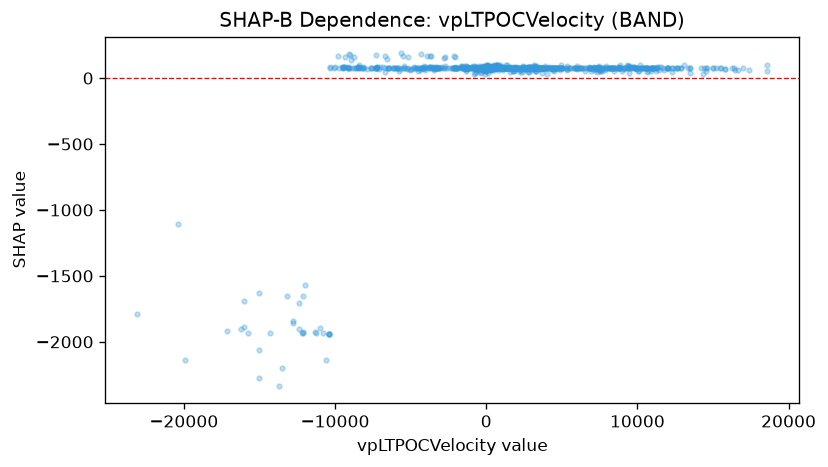

Data behind this chart, as committed beside it:
feature_value, shap_value
1395, 75.11
1092, 76.4
1404, 75.81
1369, 76.16
1097, 75.57
1142, 76.68
1159, 76.68
-288.1, 75.86
-6809, 85.53
-6468, 77.6
-5690, 68.04
-5206, 77.21
-6194, 77.6
-6671, 169
-744.1, 76.28
-7263, 75.79
-7263, 76.73
-8749, 79.37
-681.9, 76.4
-5493, 79.13
-6558, 147.7
-5473, 164.4
-5422, 93.79
-5266, 69.23
-5185, 159.4
-13.82, 75.8
-2784, 79.07
-2729, 89.09
-2049, 156.6
-2049, 78.98
-1924, 74.43
-2925, 74.03
901.4, 73.51
831.3, 94.04
1669, 74.07
1890, 73.83
2025, 74.72
2294, 74.52
2231, 73.51
2224, 64.19
3273, 72.82
-837.5, 73.5
-47.42, 69.47
75.5, 73.5
79.42, 73.26
73.21, 73.5
73.11, 75.33
66.51, 73.5
69.77, 73.26
-1407, 89.65
-1264, 73.95
62.41, 72.54
4418, 76.33
5264, 76.78
-51.72, 77.34
-48.42, 77.58
-48.42, 77.19
-943.9, 84.83
-3384, 77.87
-2206, 78.5
... 1,030 more rows
